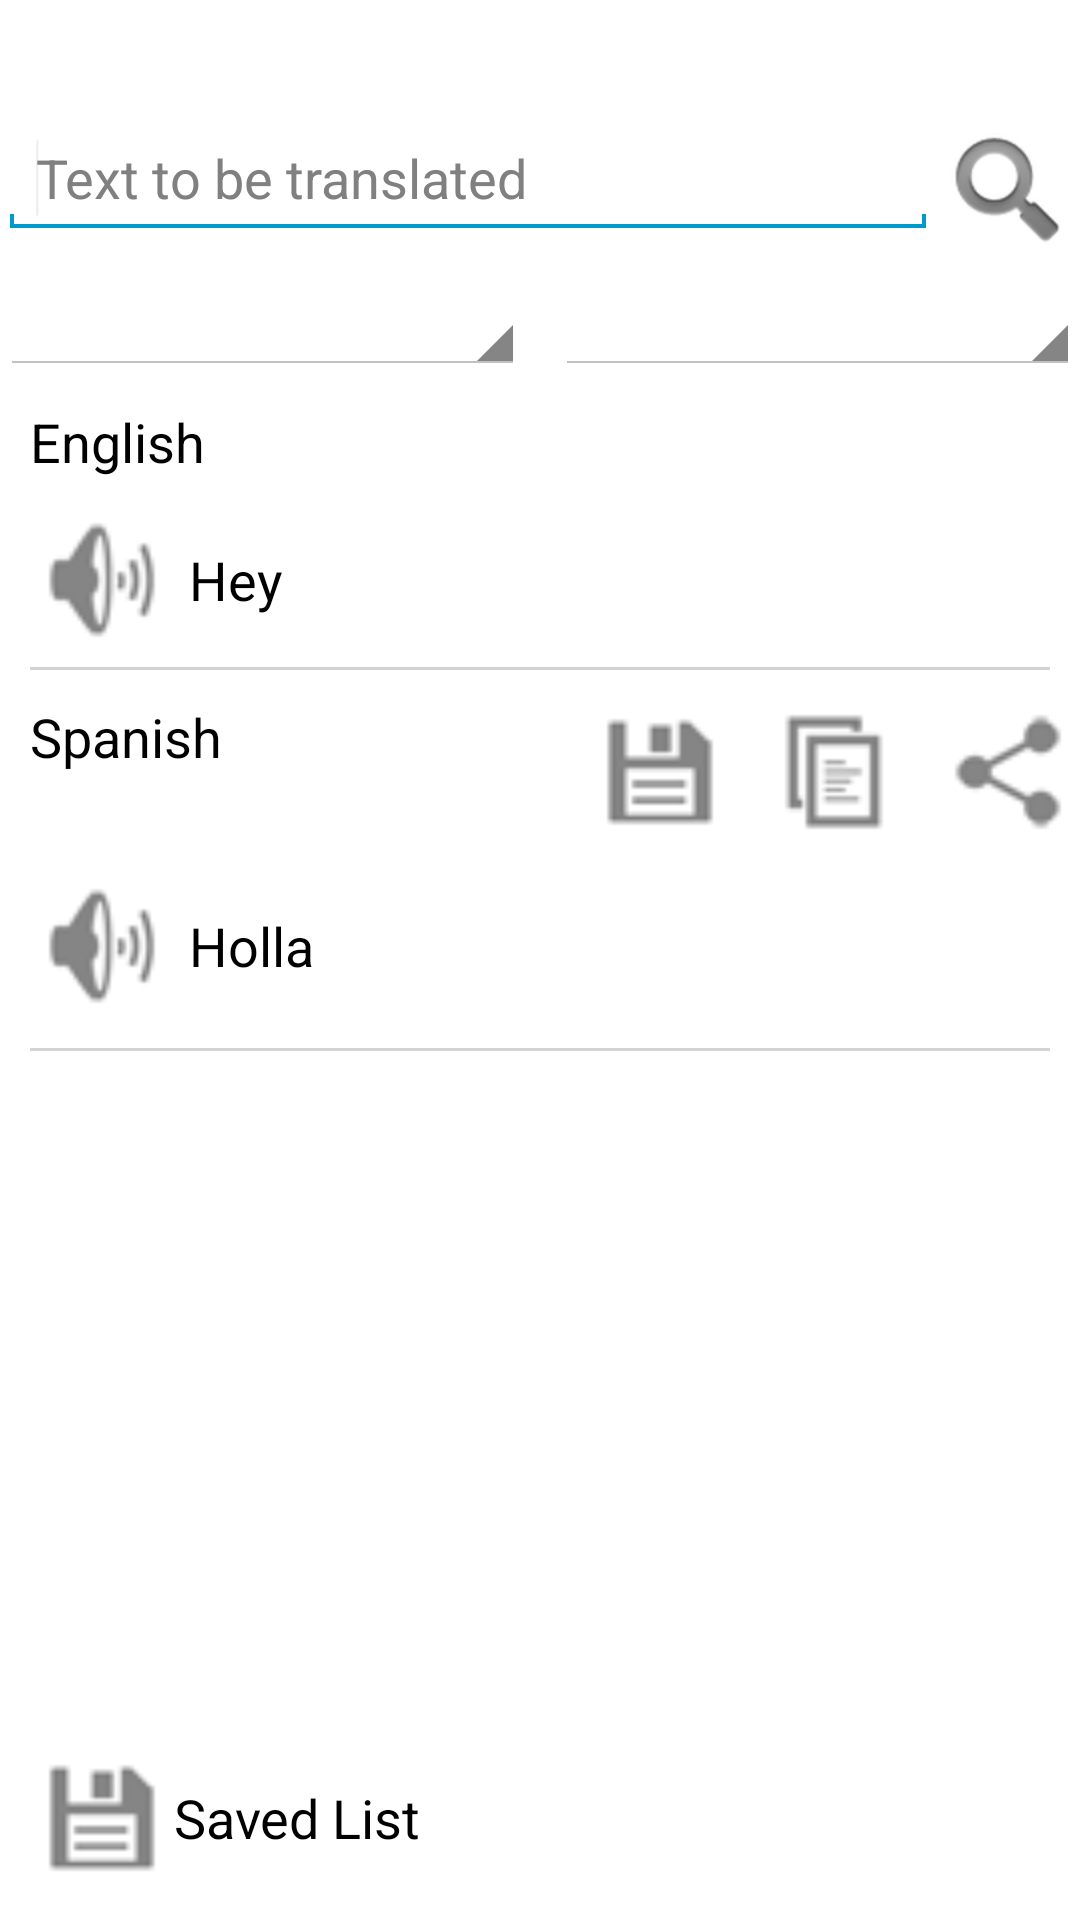

Write the Android layout XML for this screen, with the resource values it uses.
<!-- AndroidManifest.xml: application theme AppTheme -->
<!-- res/layout/trans_fragment.xml -->
<?xml version="1.0" encoding="utf-8"?>

<LinearLayout xmlns:android="http://schemas.android.com/apk/res/android"
    android:layout_width="fill_parent"
    android:layout_height="fill_parent"
    android:background="@drawable/pattern"
    android:orientation="vertical" >


    <LinearLayout
        xmlns:android="http://schemas.android.com/apk/res/android"
        android:id="@+id/ll1"
        android:layout_width="match_parent"
        android:layout_height="wrap_content"
        android:layout_marginTop="40dp"
        android:orientation="horizontal" >


        <EditText

            android:id="@+id/etEnteredText"
            android:layout_width="fill_parent"
            android:layout_height="wrap_content"
            android:layout_weight="1"
            android:inputType="textCapSentences"
            android:ems="10"
            android:hint="Text to be translated" >
            <requestFocus />
        </EditText>

        <ImageButton
            android:id="@+id/ivSend"
            android:layout_height="wrap_content"
            android:layout_width="wrap_content"
            android:background="?android:selectableItemBackground"
            android:src="@android:drawable/ic_search_category_default"

           />


    </LinearLayout>

    <LinearLayout
        xmlns:android="http://schemas.android.com/apk/res/android"
        android:id="@+id/linearLayout1"
        android:layout_width="match_parent"
        android:layout_height="wrap_content"
        android:layout_below="@+id/ll1"
        android:layout_marginTop="5dp"
        android:gravity="left"
        android:orientation="horizontal" >
        <Spinner
            android:id="@+id/sTobTranslated"
            android:layout_width="wrap_content"
            android:layout_height="wrap_content"
            android:layout_weight="1"
            />
        <View
            android:id= "@+id/view3"
            android:layout_width="10dp"
            android:layout_height="fill_parent"
            android:background="@null"
            />
        <Spinner
            android:id="@+id/sTranslateto"
            android:layout_width="wrap_content"
            android:layout_height="wrap_content"
            android:layout_marginLeft="0dp"
            android:layout_weight="1" />

    </LinearLayout>

    <LinearLayout
        xmlns:android="http://schemas.android.com/apk/res/android"
        android:id="@+id/linearLayout2"
        android:layout_width="match_parent"
        android:layout_height="wrap_content"
        android:gravity="left"
        android:orientation="vertical"
        android:layout_below="@+id/linearLayout1"
        android:layout_alignParentLeft="true">

        <TextView
            android:id="@+id/tvLanguageEntered"
            android:layout_width="wrap_content"
            android:layout_height="wrap_content"
            android:layout_marginLeft="10dp"
            android:layout_marginTop="10dp"
            android:text="English"
            android:textAppearance="?android:attr/textAppearanceMedium" />


        <LinearLayout
            xmlns:android="http://schemas.android.com/apk/res/android"
            android:layout_width="match_parent"
            android:layout_height="wrap_content"
            android:layout_marginTop="10dp"
            android:gravity="left"
            android:orientation="horizontal" >

            <ImageView
                android:id="@+id/ivSpeakEntered"
                android:layout_width="wrap_content"
                android:layout_height="wrap_content"
                android:layout_marginLeft="10dp"
                android:background="?android:selectableItemBackground"
                android:src="@drawable/ic_action_volume_on" />

            <TextView
                android:id="@+id/tvTextEntered"
                android:layout_width="wrap_content"
                android:layout_height="wrap_content"
                android:layout_marginLeft="5dp"
                android:text="Hey"
                android:layout_gravity="center_vertical"
                android:textAppearance="?android:attr/textAppearanceMedium" />


        </LinearLayout>

        <View
            android:id= "@+id/view2"
            android:layout_width="fill_parent"
            android:layout_height="1dp"
            android:layout_marginLeft="10dp"
            android:layout_marginRight="10dp"
            android:layout_marginTop="5dp"
            android:background="#ffd3d3d3" />
    </LinearLayout>

    <LinearLayout
        xmlns:android="http://schemas.android.com/apk/res/android"
        android:id="@+id/linearLayout3"
        android:layout_width="match_parent"
        android:layout_height="wrap_content"
        android:gravity="left"
        android:orientation="vertical"
        android:layout_below="@+id/linearLayout2"
        android:layout_alignParentLeft="true">
<LinearLayout
    android:layout_width="match_parent"
    android:layout_height="wrap_content"
    android:weightSum="2"
    android:orientation="horizontal">
    <TextView
        android:id="@+id/tvLanguageTranslated"
        android:layout_width="wrap_content"
        android:layout_height="wrap_content"
        android:layout_marginLeft="10dp"
        android:layout_marginTop="10dp"
        android:text="Spanish"
        android:layout_weight="2"
        android:textAppearance="?android:attr/textAppearanceMedium" />

    <ImageButton
        android:layout_width="wrap_content"
        android:layout_height="wrap_content"
        android:layout_marginLeft="10dp"
        android:layout_weight="1"
        android:layout_marginTop="10dp"
        android:background="?android:selectableItemBackground"
        android:id="@+id/SaveBtn"
        android:src="@drawable/ic_action_save"
        />


    <ImageButton
        android:layout_width="wrap_content"
        android:layout_height="wrap_content"
        android:layout_marginLeft="10dp"
        android:layout_weight="1"
        android:layout_marginTop="10dp"
        android:id="@+id/CopyBtn"
        android:src="@drawable/ic_action_copy"
        android:background="?android:selectableItemBackground"/>

    <ImageButton
        android:layout_width="wrap_content"
        android:layout_height="wrap_content"
        android:layout_marginLeft="10dp"
        android:layout_weight="1"
        android:layout_marginTop="10dp"
        android:id="@+id/ShareBtn"
        android:src="@drawable/ic_action_share"
        android:background="?android:selectableItemBackground"/>



    </LinearLayout>


        <LinearLayout
            xmlns:android="http://schemas.android.com/apk/res/android"
            android:layout_width="match_parent"
            android:layout_height="wrap_content"
            android:layout_marginTop="10dp"
            android:gravity="left"
            android:orientation="horizontal" >

            <ImageView
                android:id="@+id/ivSpeakTranslated"
                android:layout_width="wrap_content"
                android:layout_height="wrap_content"
                android:layout_marginLeft="10dp"
                android:background="?android:selectableItemBackground"
                android:src="@drawable/ic_action_volume_on" />

            <TextView
                android:id="@+id/tvTextTranslated"
                android:layout_width="wrap_content"
                android:layout_height="wrap_content"
                android:layout_marginLeft="5dp"
                android:text="Holla"
                android:layout_gravity="center_vertical"
                android:textAppearance="?android:attr/textAppearanceMedium" />
        </LinearLayout>

        <View
            android:id= "@+id/view1"
            android:layout_width="fill_parent"
            android:layout_height="1dp"
            android:layout_marginLeft="10dp"
            android:layout_marginRight="10dp"
            android:layout_marginTop="10dp"
            android:background="#ffd3d3d3" />
    </LinearLayout>

    <LinearLayout
        xmlns:android="http://schemas.android.com/apk/res/android"
        android:layout_width="match_parent"
        android:layout_height="fill_parent"
        android:layout_alignParentBottom="true"
        android:orientation="vertical" >

        <LinearLayout
            xmlns:android="http://schemas.android.com/apk/res/android"
            android:layout_width="match_parent"
            android:layout_height="match_parent"
            android:layout_marginTop="10dp"
            android:gravity="bottom"
            android:orientation="horizontal" >

            <Button
                android:id="@+id/ViewFav"
                android:layout_width="wrap_content"
                android:drawableLeft="@drawable/ic_action_save"
                android:text="@string/savedtext"
                android:background="?android:selectableItemBackground"
                android:layout_height="wrap_content"
                android:padding="10dp"
                />




        </LinearLayout>
    </LinearLayout>

</LinearLayout>
<!-- resources referenced by this layout -->
<resources>
  <!-- drawable ic_action_copy: png bitmap (drawable-ldpi, 3266 bytes) -->
  <!-- drawable ic_action_save: png bitmap (drawable-ldpi, 3241 bytes) -->
  <!-- drawable ic_action_share: png bitmap (drawable-ldpi, 3369 bytes) -->
  <!-- drawable ic_action_volume_on: png bitmap (drawable-ldpi, 3553 bytes) -->
  <!-- drawable pattern (drawable) -->
  <?xml version="1.0" encoding="utf-8"?>
  
  <bitmap xmlns:android="http://schemas.android.com/apk/res/android"
      android:src="@drawable/washi"
      android:tileMode="repeat" />
  <string name="savedtext">Saved List</string>
  <style name="AppTheme" parent="android:Theme.Holo.Light.DarkActionBar">
          
      </style>
</resources>
